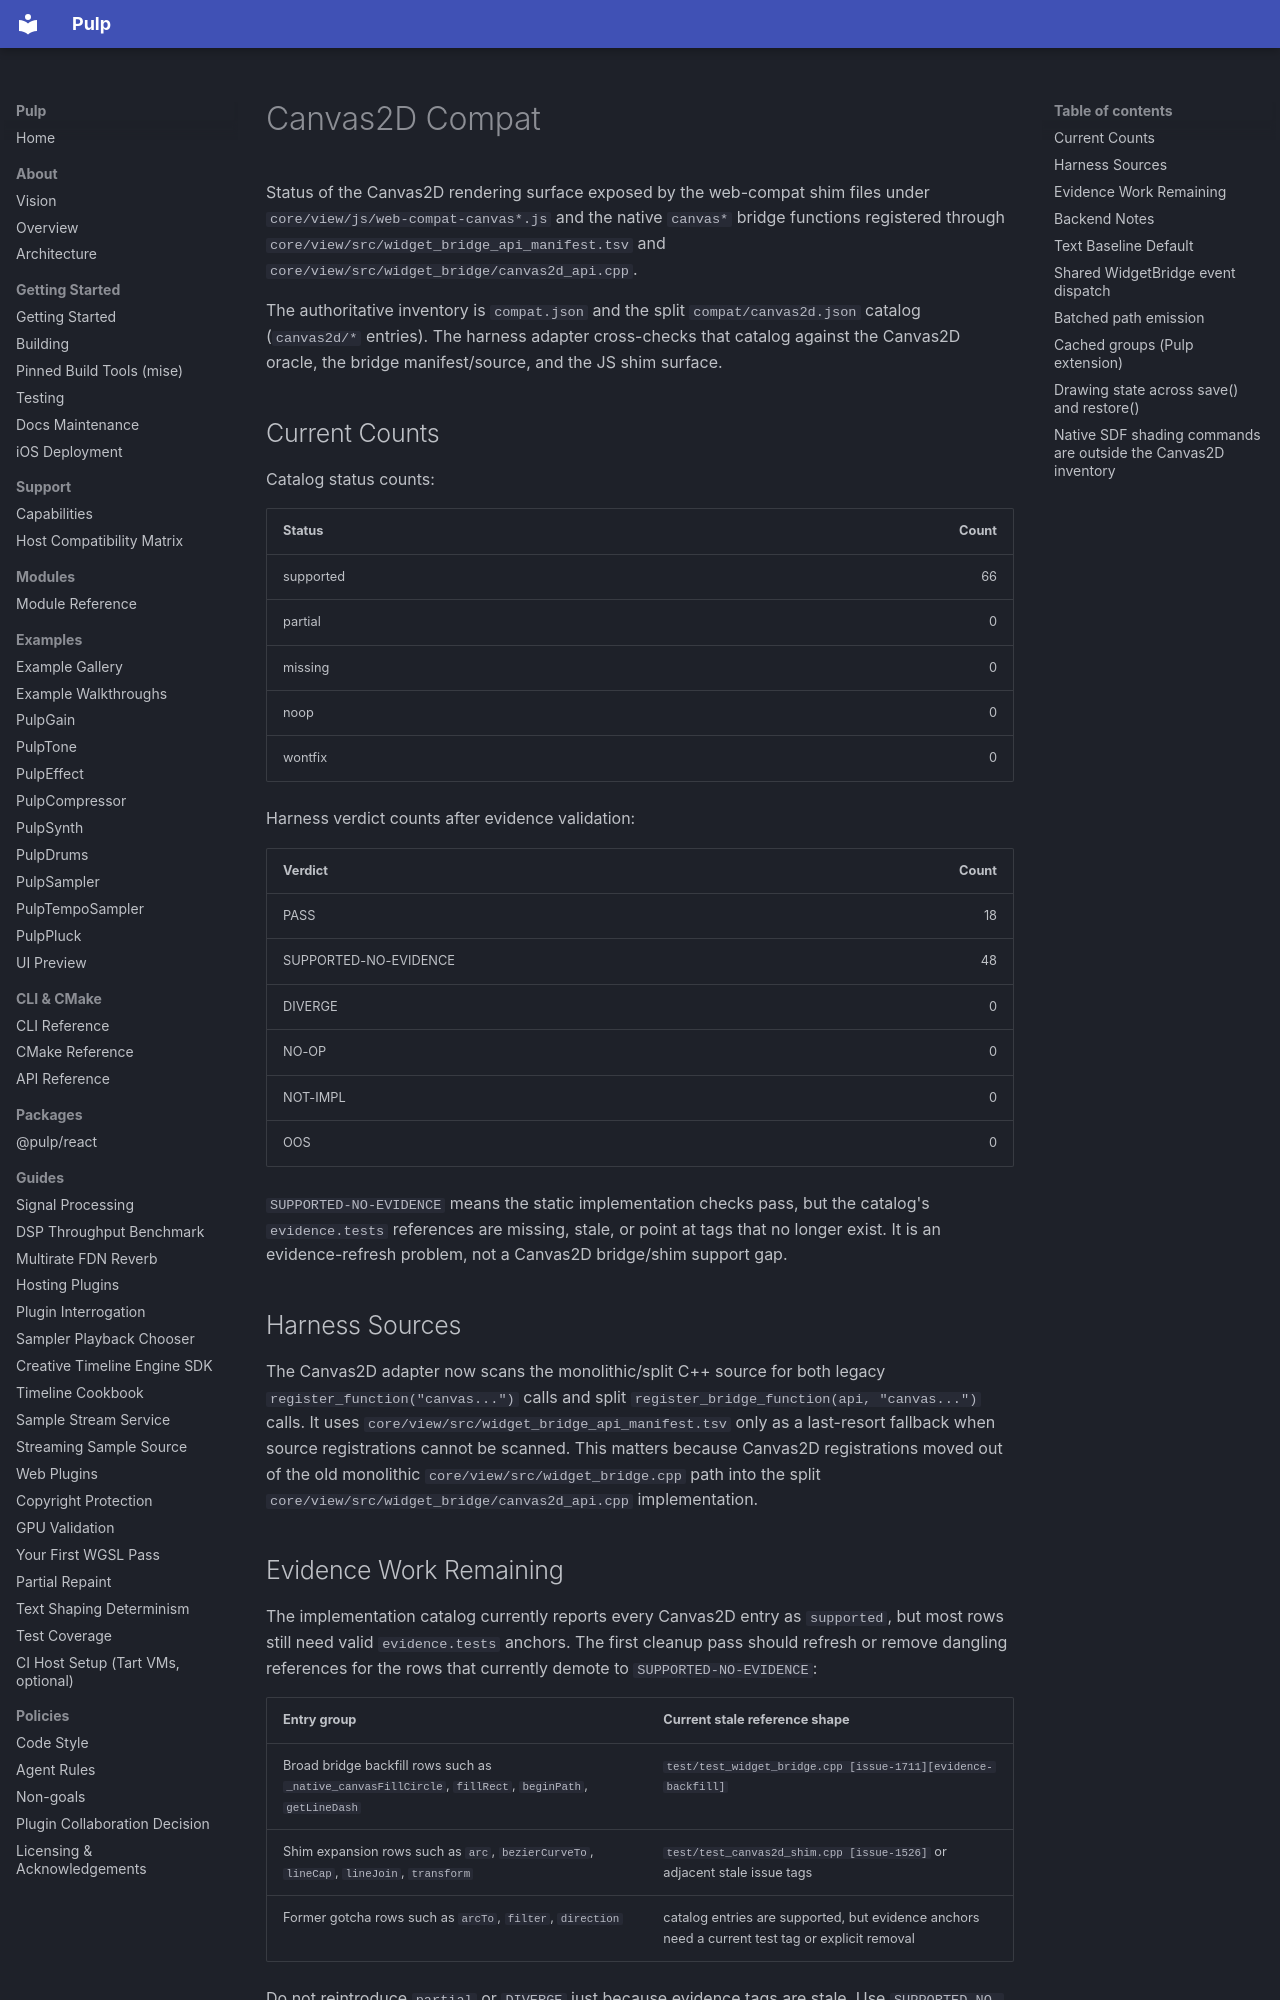

repository: Generous-Corp/pulp · page: reference/compat/canvas2d.html · generator: mkdocs

# Canvas2D Compat

Status of the Canvas2D rendering surface exposed by the web-compat
shim files under `core/view/js/web-compat-canvas*.js` and the native
`canvas*` bridge functions registered through
`core/view/src/widget_bridge_api_manifest.tsv` and
`core/view/src/widget_bridge/canvas2d_api.cpp`.

The authoritative inventory is `compat.json` and the split
`compat/canvas2d.json` catalog (`canvas2d/*` entries). The harness
adapter cross-checks that catalog against the Canvas2D oracle, the
bridge manifest/source, and the JS shim surface.

## Current Counts

Catalog status counts:

| Status | Count |
| --- | ---: |
| supported | 66 |
| partial | 0 |
| missing | 0 |
| noop | 0 |
| wontfix | 0 |

Harness verdict counts after evidence validation:

| Verdict | Count |
| --- | ---: |
| PASS | 18 |
| SUPPORTED-NO-EVIDENCE | 48 |
| DIVERGE | 0 |
| NO-OP | 0 |
| NOT-IMPL | 0 |
| OOS | 0 |

`SUPPORTED-NO-EVIDENCE` means the static implementation checks pass,
but the catalog's `evidence.tests` references are missing, stale, or
point at tags that no longer exist. It is an evidence-refresh problem,
not a Canvas2D bridge/shim support gap.

## Harness Sources

The Canvas2D adapter now scans the monolithic/split C++ source for both
legacy `register_function("canvas...")` calls and split
`register_bridge_function(api, "canvas...")` calls. It uses
`core/view/src/widget_bridge_api_manifest.tsv` only as a last-resort
fallback when source registrations cannot be scanned. This matters
because Canvas2D registrations moved out of the old monolithic
`core/view/src/widget_bridge.cpp` path into the split
`core/view/src/widget_bridge/canvas2d_api.cpp` implementation.

## Evidence Work Remaining

The implementation catalog currently reports every Canvas2D entry as
`supported`, but most rows still need valid `evidence.tests` anchors.
The first cleanup pass should refresh or remove dangling references for
the rows that currently demote to `SUPPORTED-NO-EVIDENCE`:

| Entry group | Current stale reference shape |
| --- | --- |
| Broad bridge backfill rows such as `_native_canvasFillCircle`, `fillRect`, `beginPath`, `getLineDash` | `test/test_widget_bridge.cpp [issue-1711][evidence-backfill]` |
| Shim expansion rows such as `arc`, `bezierCurveTo`, `lineCap`, `lineJoin`, `transform` | `test/test_canvas2d_shim.cpp [issue-1526]` or adjacent stale issue tags |
| Former gotcha rows such as `arcTo`, `filter`, `direction` | catalog entries are supported, but evidence anchors need a current test tag or explicit removal |

Do not reintroduce `partial` or `DIVERGE` just because evidence tags are
stale. Use `SUPPORTED-NO-EVIDENCE` until the evidence references are
reconciled with live tests.

## Backend Notes

Canvas2D is backed by Skia on Linux/Windows and Core Graphics on macOS.
The catalog notes still preserve backend-specific history where it is
useful for future audits, but the current machine-readable status is the
catalog plus harness output above.

## Text Baseline Default

`textBaseline` initializes to `alphabetic`, which is the Canvas2D initial
value: the `y` passed to `fillText` / `strokeText` is the baseline itself,
not the top of the em box. Browser-authored canvas code that never assigns
`ctx.textBaseline` depends on that, so a `top` default silently displaces
every such caption down by one ascent.

All six spec values are honored end to end — `top`, `hanging`, `middle`,
`alphabetic`, `ideographic`, `bottom`. `hanging` and `ideographic` carry no
dedicated font metric in the shaper and are approximated from ascent and
descent, which is how engines behave when the face has no `BASE` table. The
bridge keeps `top`, `middle` and `bottom` on their original wire codes, so a
canvas recorded before the newer values existed replays unchanged.
